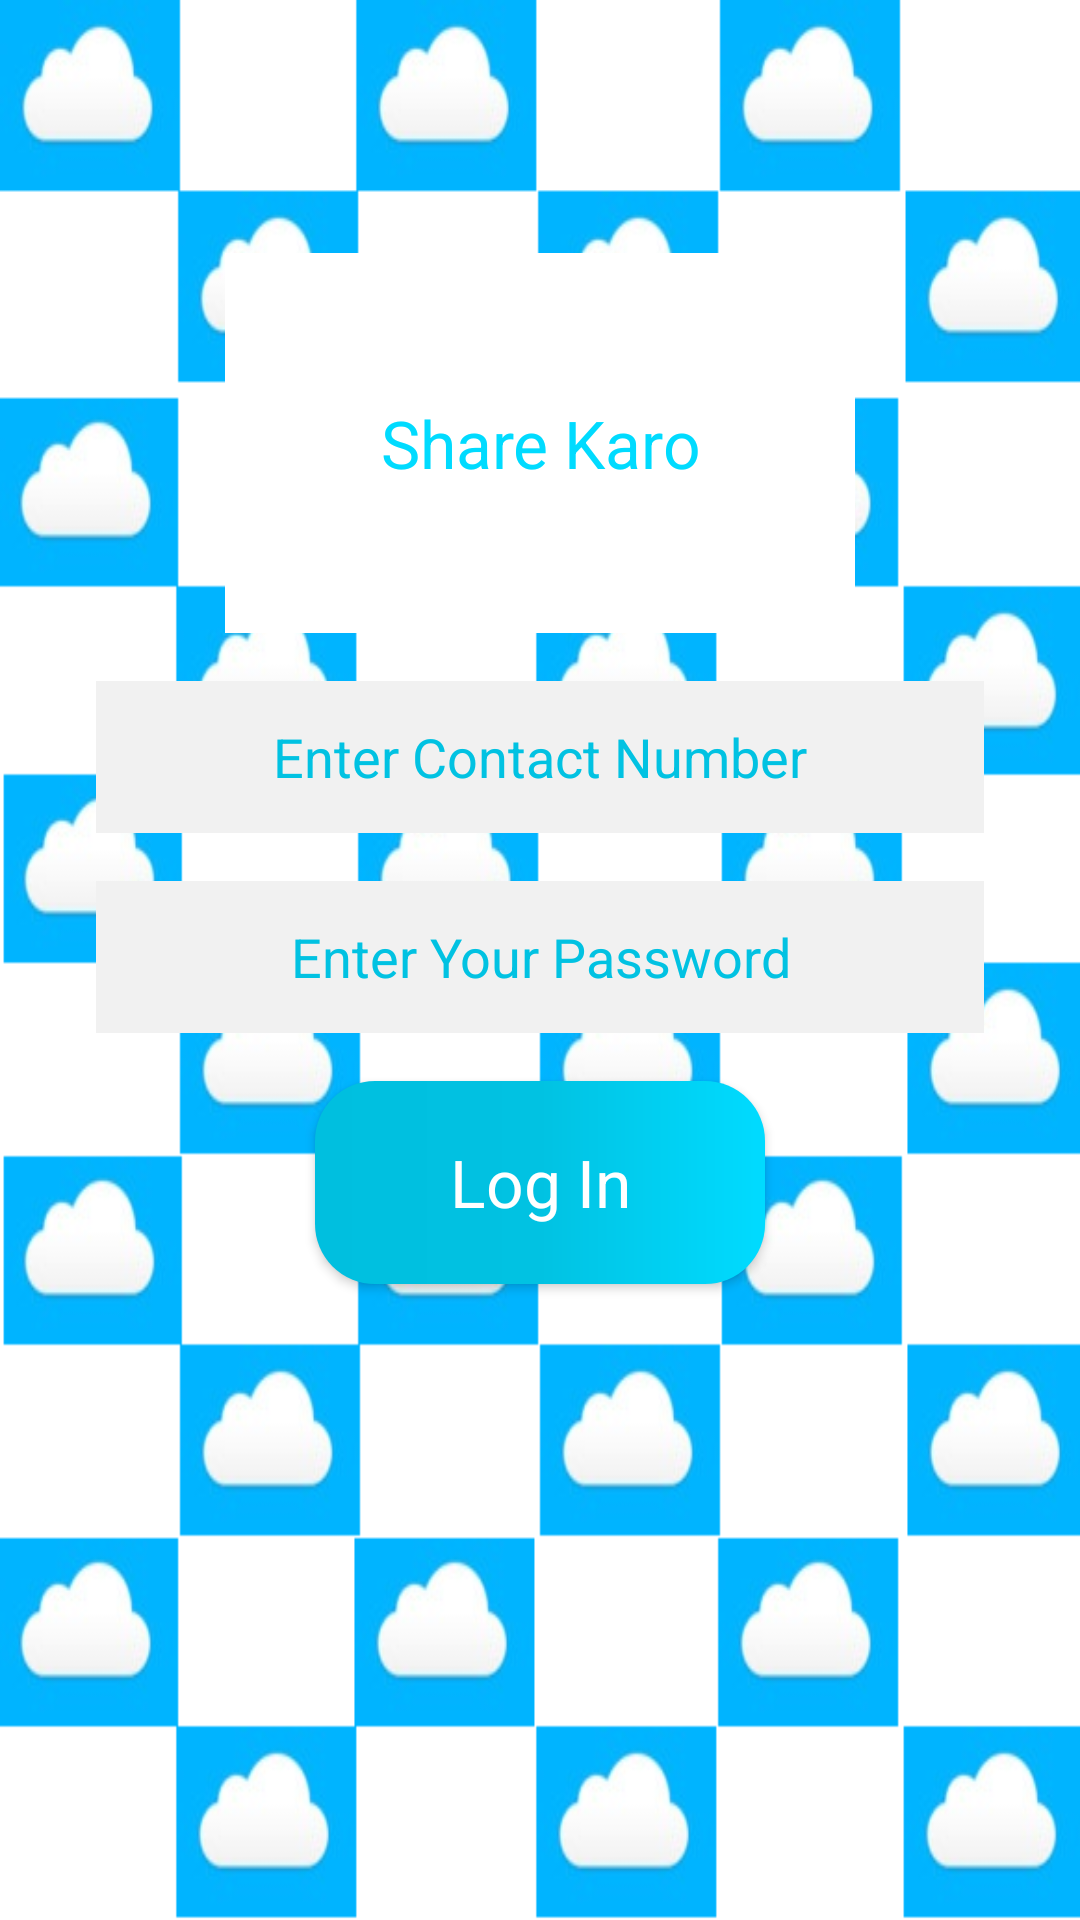

Layout XML and referenced resources for this Android screen:
<!-- AndroidManifest.xml: fallback theme Theme.MaterialComponents.DayNight.NoActionBar -->
<!-- res/layout/fragment_login.xml -->
<?xml version="1.0" encoding="utf-8"?>
<RelativeLayout xmlns:android="http://schemas.android.com/apk/res/android"
    xmlns:tools="http://schemas.android.com/tools"
    android:layout_width="match_parent"
    android:layout_height="match_parent"
    tools:context=".LoginFragment">
    <LinearLayout
        android:id="@+id/login_LL"
        android:layout_width="match_parent"
        android:layout_height="match_parent"
        android:background="@drawable/checkclouds"
        android:orientation="vertical"
        android:weightSum="7"
        android:paddingRight="16dp"
        android:paddingLeft="16dp">

        <View
            android:layout_width="match_parent"
            android:layout_height="0dp"
            android:layout_weight="1"/>

        <TextView
            android:id="@+id/title"
            android:layout_width="210dp"
            android:layout_height="0dp"
            android:layout_weight="1.5"
            android:layout_gravity="center"
            android:gravity="center"
            android:background="@android:color/white"
            android:layout_marginLeft="20dp"
            android:layout_marginRight="20dp"
            android:fontFamily="sans-serif"
            android:padding="8dp"
            android:text="Share Karo"
            android:textColor="@color/colorPrimary"
            android:textAppearance="?android:textAppearanceLarge"/>

        <EditText
            android:id="@+id/login_contact_editText"
            android:layout_width="match_parent"
            android:layout_height="0dp"
            android:layout_gravity="center"
            android:layout_marginLeft="16dp"
            android:layout_marginRight="16dp"
            android:layout_marginTop="16dp"
            android:layout_weight=".6"
            android:background="#f1f1f1"
            android:drawableLeft="@drawable/username"
            android:drawableStart="@drawable/username"
            android:gravity="center"
            android:padding="8dp"
            android:hint="Enter Contact Number"
            android:inputType="textPersonName"
            android:lines="1"
            android:textAppearance="?android:textAppearanceMedium"
            android:textColorHint="@color/colorAccent" />

        <EditText
            android:id="@+id/login_password_editText"
            android:layout_width="match_parent"
            android:layout_height="0dp"
            android:layout_gravity="center"
            android:gravity="center"
            android:layout_marginLeft="16dp"
            android:layout_marginRight="16dp"
            android:layout_marginTop="16dp"
            android:layout_weight=".6"
            android:background="#f1f1f1"
            android:drawableLeft="@drawable/password"
            android:drawableStart="@drawable/password"
            android:hint="Enter Your Password"
            android:inputType="textPassword"
            android:lines="1"
            android:padding="8dp"
            android:textAppearance="?android:textAppearanceMedium"
            android:textColorHint="@color/colorAccent" />

        <Button
            android:id="@+id/login_button"
            android:layout_width="150dp"
            android:layout_height="0dp"
            android:layout_gravity="center"
            android:gravity="center"
            android:layout_marginTop="16dp"
            android:layout_weight=".8"
            android:background="@drawable/buttongradient"
            android:paddingLeft="8dp"
            android:paddingRight="8dp"
            android:text="Log In"
            android:textAppearance="?android:textAppearanceLarge"
            android:textColor="@android:color/white"/>

        <View
            android:layout_width="match_parent"
            android:layout_height="0dp"
            android:layout_weight="1"/>

    </LinearLayout>

    <LinearLayout
        android:id="@+id/inProcessLayout2"
        android:layout_width="match_parent"
        android:layout_height="match_parent"
        android:orientation="vertical"
        android:background="@android:color/white"
        android:visibility="invisible"
        android:gravity="center">
        <TextView
            android:layout_width="match_parent"
            android:layout_height="wrap_content"
            android:text="Logging you, Please wait..."
            android:gravity="center"
            android:textColor="@color/colorPrimary"
            android:textAppearance="?android:textAppearanceLarge"/>
        <ProgressBar
            android:id="@+id/progressBar"
            style="?android:attr/progressBarStyle"
            android:layout_width="match_parent"
            android:layout_height="wrap_content"/>
    </LinearLayout>
</RelativeLayout>
<!-- resources referenced by this layout -->
<resources>
  <color name="colorAccent">#01c2e2</color>
  <color name="colorPrimary">#00dbff</color>
  <!-- drawable buttongradient (drawable) -->
  <?xml version="1.0" encoding="utf-8"?>
  <shape xmlns:android="http://schemas.android.com/apk/res/android"
      android:shape="rectangle">
      <corners android:radius="20dp"/>
      <gradient android:gradientRadius="100dp"
          android:startColor="@color/colorPrimaryDark"
          android:centerColor="@color/colorAccent"
          android:endColor="@color/colorPrimary"/>
  
  </shape>
  <!-- drawable checkclouds: png bitmap (drawable, 72327 bytes) -->
  <color name="colorPrimaryDark">#00bfdf</color>
</resources>
